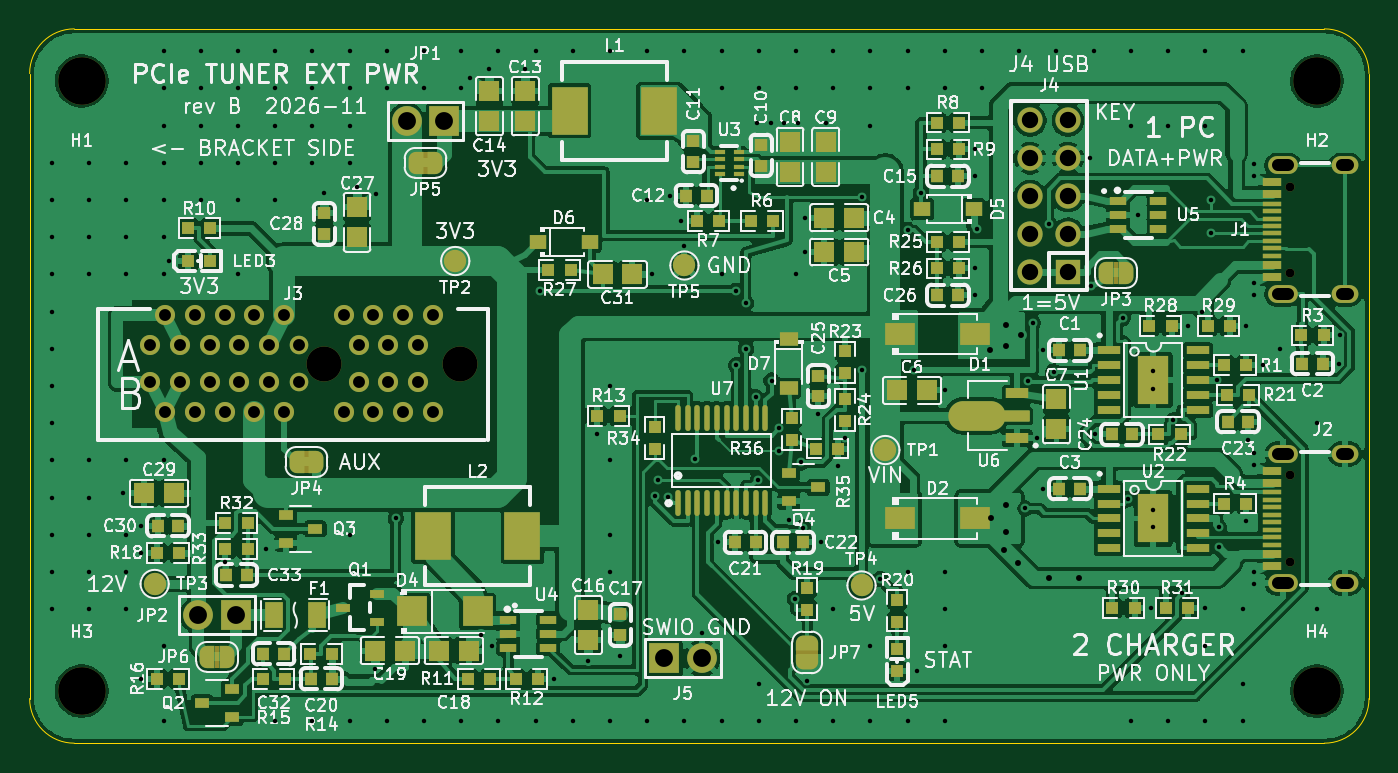
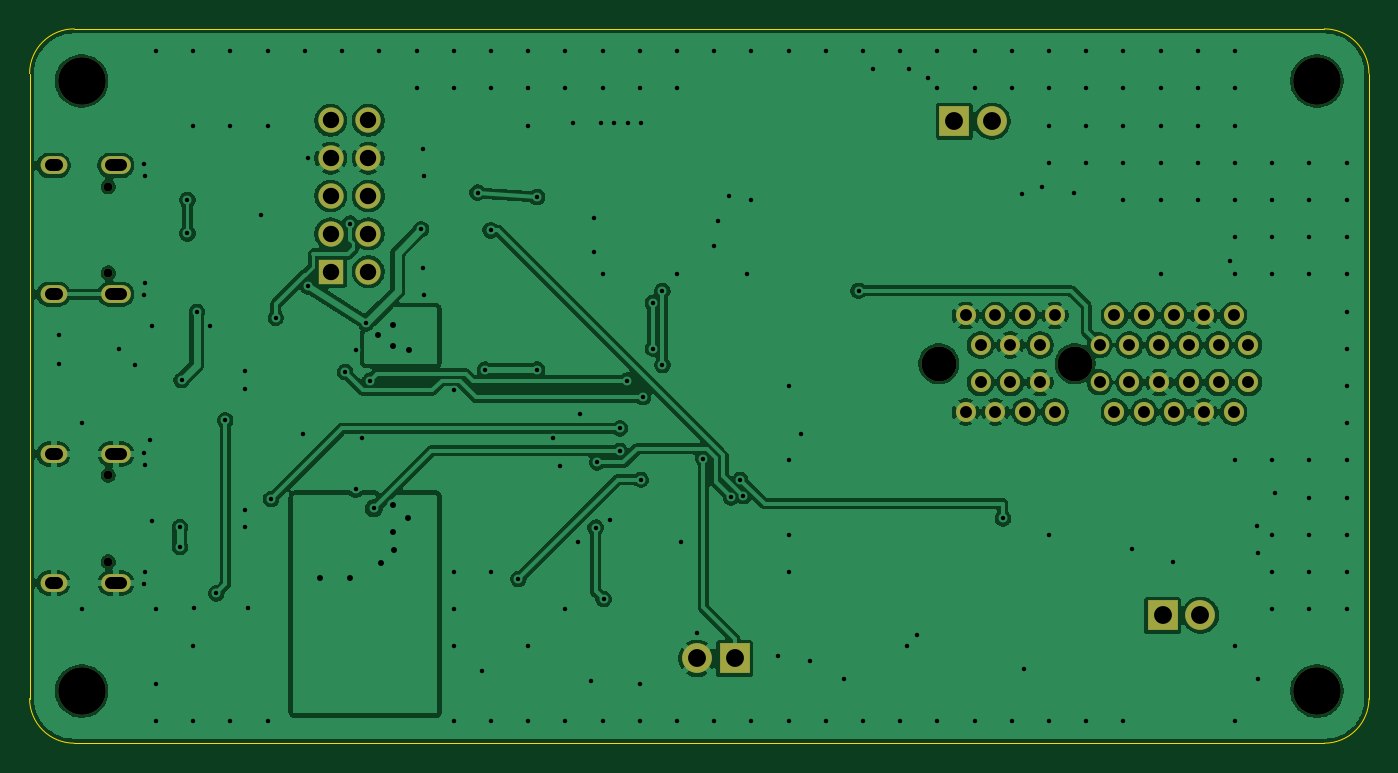
Circuit board: 11 layer files. Board 90.0 x 48.0 mm.
- bottom_copper: pcie-tuner-board-B_Cu.gbl (224888 bytes)
- bottom_mask: pcie-tuner-board-B_Mask.gbs (2568 bytes)
- paste: pcie-tuner-board-B_Paste.gbp (494 bytes)
- bottom_silk: pcie-tuner-board-B_Silkscreen.gbo (2578 bytes)
- outline: pcie-tuner-board-Edge_Cuts.gm1 (1024 bytes)
- top_copper: pcie-tuner-board-F_Cu.gtl (387808 bytes)
- top_mask: pcie-tuner-board-F_Mask.gts (16858 bytes)
- paste: pcie-tuner-board-F_Paste.gtp (12538 bytes)
- top_silk: pcie-tuner-board-F_Silkscreen.gto (251382 bytes)
- drill: pcie-tuner-board-NPTH.drl (587 bytes)
- drill: pcie-tuner-board-PTH.drl (5007 bytes)

=== bottom_copper: pcie-tuner-board-B_Cu.gbl (224888 bytes, source omitted) ===
=== bottom_mask: pcie-tuner-board-B_Mask.gbs ===
G04 #@! TF.GenerationSoftware,KiCad,Pcbnew,10.0.8*
G04 #@! TF.CreationDate,2026-11-11T22:54:16+09:00*
G04 #@! TF.ProjectId,pcie-tuner-board,70636965-2d74-4756-9e65-722d626f6172,B*
G04 #@! TF.SameCoordinates,Original*
G04 #@! TF.FileFunction,Soldermask,Bot*
G04 #@! TF.FilePolarity,Negative*
%FSLAX46Y46*%
G04 Gerber Fmt 4.6, Leading zero omitted, Abs format (unit mm)*
G04 Created by KiCad (PCBNEW 10.0.8) date 2026-11-11 22:54:16*
%MOMM*%
%LPD*%
G01*
G04 APERTURE LIST*
%ADD10C,3.200000*%
%ADD11C,2.350000*%
%ADD12C,1.350000*%
%ADD13C,1.250000*%
%ADD14R,2.000000X2.000000*%
%ADD15C,2.000000*%
%ADD16C,0.600000*%
%ADD17O,2.000000X1.200000*%
%ADD18O,1.800000X1.200000*%
%ADD19R,1.700000X1.700000*%
%ADD20C,1.700000*%
G04 APERTURE END LIST*
D10*
X23500000Y-64500000D03*
D11*
X39750000Y-42500000D03*
X48900000Y-42500000D03*
D12*
X28100000Y-41250000D03*
X29100000Y-39250000D03*
X30100000Y-41250000D03*
X31100000Y-39250000D03*
X32100000Y-41250000D03*
X33100000Y-39250000D03*
X34100000Y-41250000D03*
X35100000Y-39250000D03*
X36100000Y-41250000D03*
X37100000Y-39250000D03*
D13*
X38100000Y-41250000D03*
D12*
X41100000Y-39250000D03*
X42100000Y-41250000D03*
X43100000Y-39250000D03*
X44100000Y-41250000D03*
X45100000Y-39250000D03*
X46100000Y-41250000D03*
X47100000Y-39250000D03*
X28100000Y-43750000D03*
X29100000Y-45750000D03*
X30100000Y-43750000D03*
X31100000Y-45750000D03*
X32100000Y-43750000D03*
X33100000Y-45750000D03*
X34100000Y-43750000D03*
X35100000Y-45750000D03*
X36100000Y-43750000D03*
X37100000Y-45750000D03*
D13*
X38100000Y-43750000D03*
D12*
X41100000Y-45750000D03*
X42100000Y-43750000D03*
X43100000Y-45750000D03*
X44100000Y-43750000D03*
X45100000Y-45750000D03*
X46100000Y-43750000D03*
X47100000Y-45750000D03*
D14*
X62630000Y-62300000D03*
D15*
X65170000Y-62300000D03*
D10*
X23500000Y-23500000D03*
D16*
X104710000Y-36400000D03*
X104710000Y-30600000D03*
D17*
X104210000Y-29170000D03*
D18*
X108390000Y-29170000D03*
X108390000Y-37830000D03*
D17*
X104210000Y-37830000D03*
D19*
X89770000Y-36310000D03*
D20*
X87230000Y-36310000D03*
X89770000Y-33770000D03*
X87230000Y-33770000D03*
X89770000Y-31230000D03*
X87230000Y-31230000D03*
X89770000Y-28690000D03*
X87230000Y-28690000D03*
X89770000Y-26150000D03*
X87230000Y-26150000D03*
D10*
X106500000Y-23500000D03*
D14*
X47870000Y-26200000D03*
D15*
X45330000Y-26200000D03*
D14*
X33870000Y-59400000D03*
D15*
X31330000Y-59400000D03*
D16*
X104710000Y-55800000D03*
X104710000Y-50000000D03*
D17*
X104210000Y-48570000D03*
D18*
X108390000Y-48570000D03*
X108390000Y-57230000D03*
D17*
X104210000Y-57230000D03*
D10*
X106500000Y-64500000D03*
M02*

=== paste: pcie-tuner-board-B_Paste.gbp ===
G04 #@! TF.GenerationSoftware,KiCad,Pcbnew,10.0.8*
G04 #@! TF.CreationDate,2026-11-11T22:54:16+09:00*
G04 #@! TF.ProjectId,pcie-tuner-board,70636965-2d74-4756-9e65-722d626f6172,B*
G04 #@! TF.SameCoordinates,Original*
G04 #@! TF.FileFunction,Paste,Bot*
G04 #@! TF.FilePolarity,Positive*
%FSLAX46Y46*%
G04 Gerber Fmt 4.6, Leading zero omitted, Abs format (unit mm)*
G04 Created by KiCad (PCBNEW 10.0.8) date 2026-11-11 22:54:16*
%MOMM*%
%LPD*%
G01*
G04 APERTURE LIST*
G04 APERTURE END LIST*
M02*

=== bottom_silk: pcie-tuner-board-B_Silkscreen.gbo ===
G04 #@! TF.GenerationSoftware,KiCad,Pcbnew,10.0.8*
G04 #@! TF.CreationDate,2026-11-11T22:54:16+09:00*
G04 #@! TF.ProjectId,pcie-tuner-board,70636965-2d74-4756-9e65-722d626f6172,B*
G04 #@! TF.SameCoordinates,Original*
G04 #@! TF.FileFunction,Legend,Bot*
G04 #@! TF.FilePolarity,Positive*
%FSLAX46Y46*%
G04 Gerber Fmt 4.6, Leading zero omitted, Abs format (unit mm)*
G04 Created by KiCad (PCBNEW 10.0.8) date 2026-11-11 22:54:16*
%MOMM*%
%LPD*%
G01*
G04 APERTURE LIST*
%ADD10C,3.200000*%
%ADD11C,2.350000*%
%ADD12C,1.350000*%
%ADD13C,1.250000*%
%ADD14R,2.000000X2.000000*%
%ADD15C,2.000000*%
%ADD16C,0.600000*%
%ADD17O,2.000000X1.200000*%
%ADD18O,1.800000X1.200000*%
%ADD19R,1.700000X1.700000*%
%ADD20C,1.700000*%
G04 APERTURE END LIST*
%LPC*%
D10*
X23500000Y-64500000D03*
D11*
X39750000Y-42500000D03*
X48900000Y-42500000D03*
D12*
X28100000Y-41250000D03*
X29100000Y-39250000D03*
X30100000Y-41250000D03*
X31100000Y-39250000D03*
X32100000Y-41250000D03*
X33100000Y-39250000D03*
X34100000Y-41250000D03*
X35100000Y-39250000D03*
X36100000Y-41250000D03*
X37100000Y-39250000D03*
D13*
X38100000Y-41250000D03*
D12*
X41100000Y-39250000D03*
X42100000Y-41250000D03*
X43100000Y-39250000D03*
X44100000Y-41250000D03*
X45100000Y-39250000D03*
X46100000Y-41250000D03*
X47100000Y-39250000D03*
X28100000Y-43750000D03*
X29100000Y-45750000D03*
X30100000Y-43750000D03*
X31100000Y-45750000D03*
X32100000Y-43750000D03*
X33100000Y-45750000D03*
X34100000Y-43750000D03*
X35100000Y-45750000D03*
X36100000Y-43750000D03*
X37100000Y-45750000D03*
D13*
X38100000Y-43750000D03*
D12*
X41100000Y-45750000D03*
X42100000Y-43750000D03*
X43100000Y-45750000D03*
X44100000Y-43750000D03*
X45100000Y-45750000D03*
X46100000Y-43750000D03*
X47100000Y-45750000D03*
D14*
X62630000Y-62300000D03*
D15*
X65170000Y-62300000D03*
D10*
X23500000Y-23500000D03*
D16*
X104710000Y-36400000D03*
X104710000Y-30600000D03*
D17*
X104210000Y-29170000D03*
D18*
X108390000Y-29170000D03*
X108390000Y-37830000D03*
D17*
X104210000Y-37830000D03*
D19*
X89770000Y-36310000D03*
D20*
X87230000Y-36310000D03*
X89770000Y-33770000D03*
X87230000Y-33770000D03*
X89770000Y-31230000D03*
X87230000Y-31230000D03*
X89770000Y-28690000D03*
X87230000Y-28690000D03*
X89770000Y-26150000D03*
X87230000Y-26150000D03*
D10*
X106500000Y-23500000D03*
D14*
X47870000Y-26200000D03*
D15*
X45330000Y-26200000D03*
D14*
X33870000Y-59400000D03*
D15*
X31330000Y-59400000D03*
D16*
X104710000Y-55800000D03*
X104710000Y-50000000D03*
D17*
X104210000Y-48570000D03*
D18*
X108390000Y-48570000D03*
X108390000Y-57230000D03*
D17*
X104210000Y-57230000D03*
D10*
X106500000Y-64500000D03*
%LPD*%
M02*

=== outline: pcie-tuner-board-Edge_Cuts.gm1 ===
G04 #@! TF.GenerationSoftware,KiCad,Pcbnew,10.0.8*
G04 #@! TF.CreationDate,2026-11-11T22:54:16+09:00*
G04 #@! TF.ProjectId,pcie-tuner-board,70636965-2d74-4756-9e65-722d626f6172,B*
G04 #@! TF.SameCoordinates,Original*
G04 #@! TF.FileFunction,Profile,NP*
%FSLAX46Y46*%
G04 Gerber Fmt 4.6, Leading zero omitted, Abs format (unit mm)*
G04 Created by KiCad (PCBNEW 10.0.8) date 2026-11-11 22:54:16*
%MOMM*%
%LPD*%
G01*
G04 APERTURE LIST*
G04 #@! TA.AperFunction,Profile*
%ADD10C,0.100000*%
G04 #@! TD*
G04 APERTURE END LIST*
D10*
X20000000Y-23000000D02*
G75*
G02*
X23000000Y-20000000I3000000J0D01*
G01*
X20000000Y-65000000D02*
X20000000Y-23000000D01*
X23000000Y-20000000D02*
X107000000Y-20000000D01*
X23000000Y-68000000D02*
G75*
G02*
X20000000Y-65000000I0J3000000D01*
G01*
X107000000Y-20000000D02*
G75*
G02*
X110000000Y-23000000I0J-3000000D01*
G01*
X107000000Y-68000000D02*
X23000000Y-68000000D01*
X110000000Y-23000000D02*
X110000000Y-65000000D01*
X110000000Y-65000000D02*
G75*
G02*
X107000000Y-68000000I-3000000J0D01*
G01*
M02*

=== top_copper: pcie-tuner-board-F_Cu.gtl (387808 bytes, source omitted) ===
=== top_mask: pcie-tuner-board-F_Mask.gts (16858 bytes, source omitted) ===
=== paste: pcie-tuner-board-F_Paste.gtp (12538 bytes, source omitted) ===
=== top_silk: pcie-tuner-board-F_Silkscreen.gto (251382 bytes, source omitted) ===
=== drill: pcie-tuner-board-NPTH.drl ===
M48
; DRILL file KiCad 10.0.8 date 2026-11-11T22:54:17
; FORMAT={-:-/ absolute / metric / decimal}
; #@! TF.CreationDate,2026-11-11T22:54:17+09:00
; #@! TF.GenerationSoftware,Kicad,Pcbnew,10.0.8
; #@! TF.FileFunction,NonPlated,1,2,NPTH
FMAT,2
METRIC
; #@! TA.AperFunction,NonPlated,NPTH,ComponentDrill
T1C0.600
; #@! TA.AperFunction,NonPlated,NPTH,ComponentDrill
T2C2.350
; #@! TA.AperFunction,NonPlated,NPTH,ComponentDrill
T3C3.200
%
G90
G05
T1
X104.71Y-30.6
X104.71Y-36.4
X104.71Y-50.0
X104.71Y-55.8
T2
X39.75Y-42.5
X48.9Y-42.5
T3
X23.5Y-23.5
X23.5Y-64.5
X106.5Y-23.5
X106.5Y-64.5
M30

=== drill: pcie-tuner-board-PTH.drl (5007 bytes, source omitted) ===
